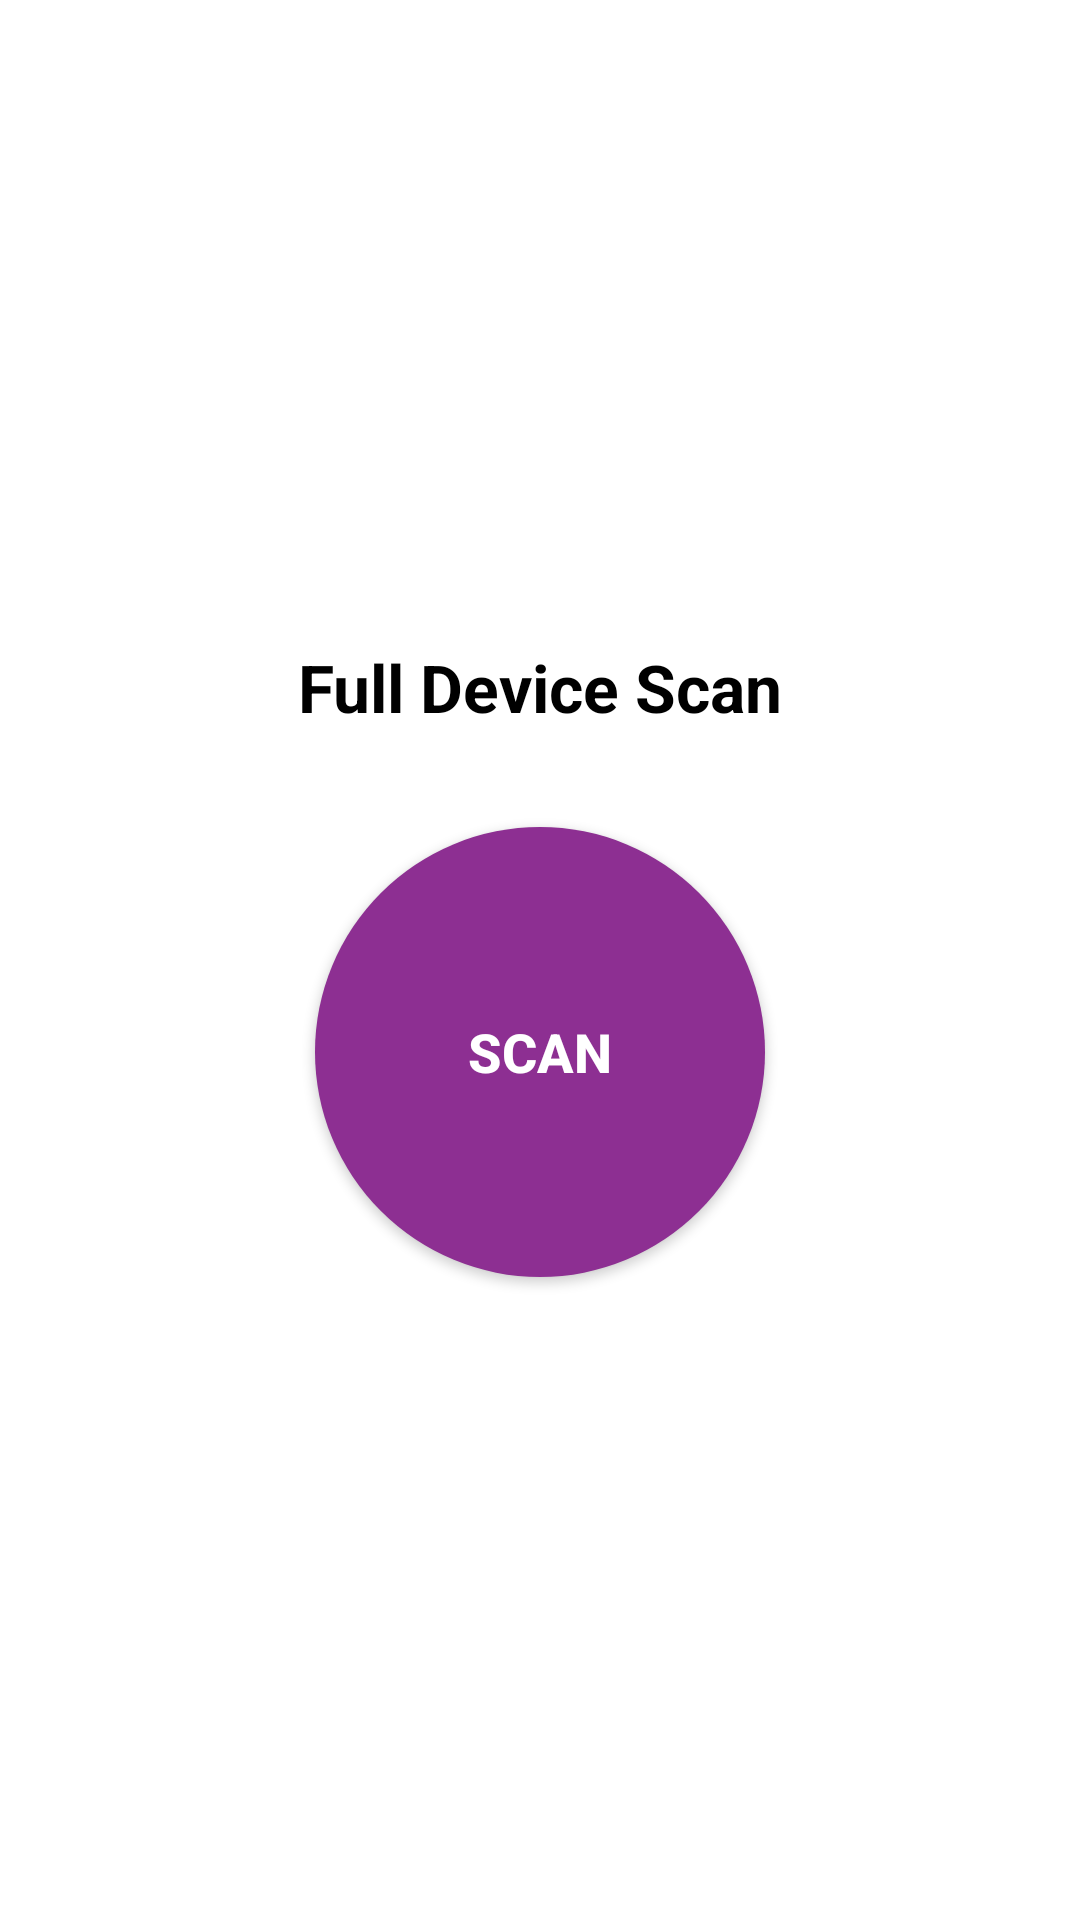

Here is an Android app screen rendered from its layout file. Give the layout XML and the strings, colors and styles it references.
<!-- AndroidManifest.xml: application theme Theme.WatchGuard -->
<!-- res/layout/activity_full_scan.xml -->
<?xml version="1.0" encoding="utf-8"?>
<LinearLayout
    xmlns:android="http://schemas.android.com/apk/res/android"
    xmlns:tools="http://schemas.android.com/tools"
    android:layout_width="match_parent"
    android:layout_height="match_parent"
    android:orientation="vertical"
    android:padding="16dp"
    android:gravity="center"
    tools:context=".FullScan"
    android:background="@color/white">

    
    <TextView
        android:id="@+id/tvScanTitle"
        android:layout_width="wrap_content"
        android:layout_height="wrap_content"
        android:text="Full Device Scan"
        android:textSize="22sp"
        android:textStyle="bold"
        android:textColor="@color/black"
        android:layout_gravity="center"/>

    
    <Button
        android:id="@+id/btnStartScan"
        android:layout_width="150dp"
        android:layout_height="150dp"
        android:layout_marginTop="32dp"
        android:background="@drawable/circular_button"
        android:text="Scan"
        android:textSize="18sp"
        android:textStyle="bold"
        android:textColor="@color/white"
        android:gravity="center"/>

    
    <ProgressBar
        android:id="@+id/progressBar"
        style="@android:style/Widget.ProgressBar.Horizontal"
        android:layout_width="match_parent"
        android:layout_height="wrap_content"
        android:layout_marginTop="16dp"
        android:max="100"
        android:progress="0"
        android:visibility="gone"/>

    
    <androidx.recyclerview.widget.RecyclerView
        android:id="@+id/recyclerViewResults"
        android:layout_width="match_parent"
        android:layout_height="0dp"
        android:layout_weight="1"
        android:visibility="gone"/>

    
    <Button
        android:id="@+id/btnFixIssues"
        android:layout_width="match_parent"
        android:layout_height="wrap_content"
        android:text="Fix Issues"
        android:visibility="gone"
        android:backgroundTint="@color/pink"
        android:textColor="@color/white"/>
</LinearLayout>
<!-- resources referenced by this layout -->
<resources>
  <color name="black">#FF000000</color>
  <color name="pink">#8D2F92</color>
  <color name="white">#FFFFFFFF</color>
  <!-- drawable circular_button (drawable) -->
  <?xml version="1.0" encoding="utf-8"?>
  <shape xmlns:android="http://schemas.android.com/apk/res/android"
      android:shape="oval">
      <solid android:color="@color/pink"/>
      <size android:width="150dp" android:height="150dp"/>
      <corners android:radius="75dp"/>
  </shape>
  <style name="Theme.WatchGuard" parent="Base.Theme.WatchGuard" />
  <style name="Base.Theme.WatchGuard" parent="Theme.Material3.DayNight.NoActionBar">
          
          
      </style>
</resources>
